Run: headless pygame with SDL's dummy video driver; simulated clock (each Clock.tick advances the game by its frame time, no real sleeping); random seed 0; keys injected as events and as key.get_pressed() state; no mouse input.
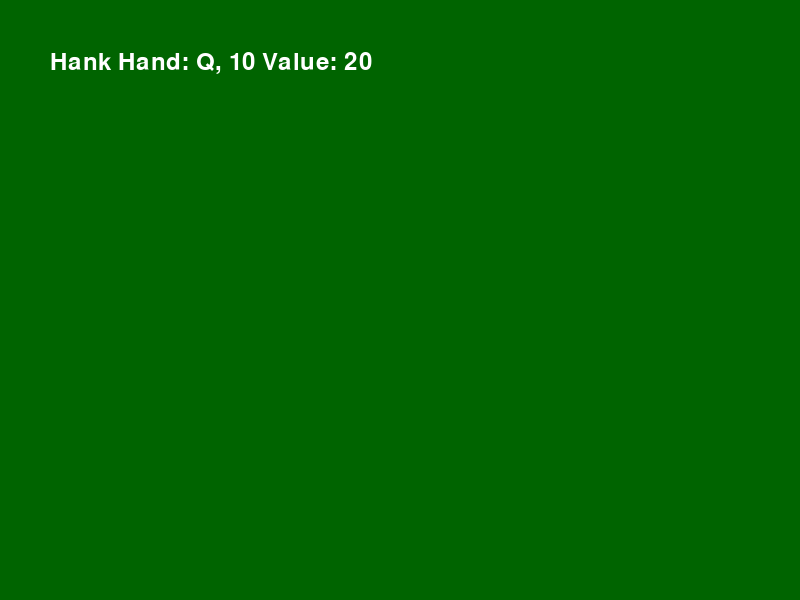
Frame 1 of 4 · flips 1–60 · no input
Frame 2 of 4 · flips 61–180 · tapped SPACE, RETURN · held RIGHT (→), D · screen unchanged from frame 1, image omitted
Frame 3 of 4 · flips 181–300 · held DOWN (↓), S · screen unchanged from frame 2, image omitted
Frame 4 of 4 · flips 301–420 · held LEFT (←), A, UP (↑), W · screen unchanged from frame 3, image omitted

The pygame program that drew these frames:

import pygame
import random

# Initialize Pygame
pygame.init()
screen = pygame.display.set_mode((800, 600))
pygame.display.set_caption("Soul-Bro Blackjack Prototype")
font = pygame.font.Font(None, 36)

class Card:
    def __init__(self, rank):
        self.rank = rank
        self.value = 10 if rank in ['J', 'Q', 'K'] else 11 if rank == 'A' else int(rank) if rank.isdigit() else 0

    def get_special(self):
        specials = {
            'A' : "Roll D20 vs Demon; winner steals 1 soul chip.",
            '2' : "Roll D20; 10+ steal 1 soul.",
            '3' : "Cord of 3: +1 to all rolls this round.",
            '4' : "Cord of 4: +2 to all rolls this round.",
            '5' : "Cord of 5: +3 to all rolls this round.",
            '6' : "Cord of 6: +3 to all rolls this round.",
            '7' : "Cord of 7: +3 to all rolls this round.",
            '8' : "Cord of 8: +3 to all rolls this round.",
            '9' : "Cord of 9: +3 to all rolls this round.",
            '10': "Cord of 10: +3 to all rolls this round.",
            'J' : "Cord of J: +3 to all rolls this round.",
            'Q' : "Cord of Q: +3 to all rolls this round.",
            'K' : "Cord of K: +3 to all rolls this round.",
            # Add others similarly...
        }
        return specials.get(self.rank, "No special.")

class Deck:
    def __init__(self):
        ranks = ['A', '2', '3', '4', '5', '6', '7', '8', '9', '10', 'J', 'Q', 'K']
        self.cards = [Card(rank) for _ in range(4) for rank in ranks]  # 4 suits
        random.shuffle(self.cards)

    def draw(self):
        return self.cards.pop() if self.cards else None

class Player:
    def __init__(self, name, player_class):
        self.name = name
        self.class_ = player_class  # e.g., 'Fighter'
        self.hand = []
        self.soul_chips = 10

    def hand_value(self):
        value = sum(c.value for c in self.hand)
        aces = sum(1 for c in self.hand if c.rank == 'A')
        while value > 21 and aces:
            value -= 10
            aces -= 1
        return value

# Game Loop Example
deck = Deck()
players = [Player("Hank", "Fighter"), Player("Demon King", "Demon")]  # Simplified 1v1
current_player = players[0]
demon = players[1]

# Deal initial cards
for p in players:
    p.hand = [deck.draw(), deck.draw()]

running = True
while running:
    screen.fill((0, 100, 0))  # Green table
    # Render hands (text for prototype)
    text = font.render(f"{current_player.name} Hand: {', '.join(c.rank for c in current_player.hand)} Value: {current_player.hand_value()}", True, (255, 255, 255))
    screen.blit(text, (50, 50))
    # Add event handling for hit/stand (keyboard for proto)
    for event in pygame.event.get():
        if event.type == pygame.QUIT:
            running = False
        if event.type == pygame.KEYDOWN:
            if event.key == pygame.K_h:  # Hit
                card = deck.draw()
                current_player.hand.append(card)
                print(f"Drew {card.rank}: {card.get_special()}")
                # Activate special logic here...
            elif event.key == pygame.K_s:  # Stand
                # Switch to Demon logic...
                pass
    pygame.display.flip()

pygame.quit()
